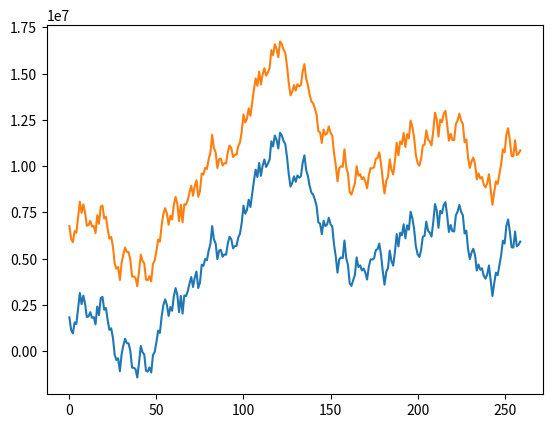

Generate this figure with matplotlib:
import math
import random

from matplotlib import pyplot

def f(x, mean=1, deviation=.25):
    exponent = - float((x-mean)**2)/(2*deviation**2)
    devisor = math.sqrt(2*math.pi*deviation**2)
    return 1/devisor * math.e**exponent



initial_value = 1000000
days = [n for n in range(260)]
values = [random.uniform(-initial_value,initial_value) for n in range(260)] 

results = []
for value in values:
    prob = random.uniform(0,1)
    if prob>f(value):
        initial_value = initial_value+value
    results.append(initial_value)

pyplot.plot(days,results)

results = []
for value in values:
    prob = random.uniform(0,1)
    if prob>f(value,mean=0,deviation=.5):
        initial_value = initial_value+value
    results.append(initial_value)

pyplot.plot(days,results)

pyplot.show()


"""
info:
The stocks follow these trends because of the probability distribution that determines how 
likely the price of the stock will change within the future. 


run:
python epi_stock.py
"""